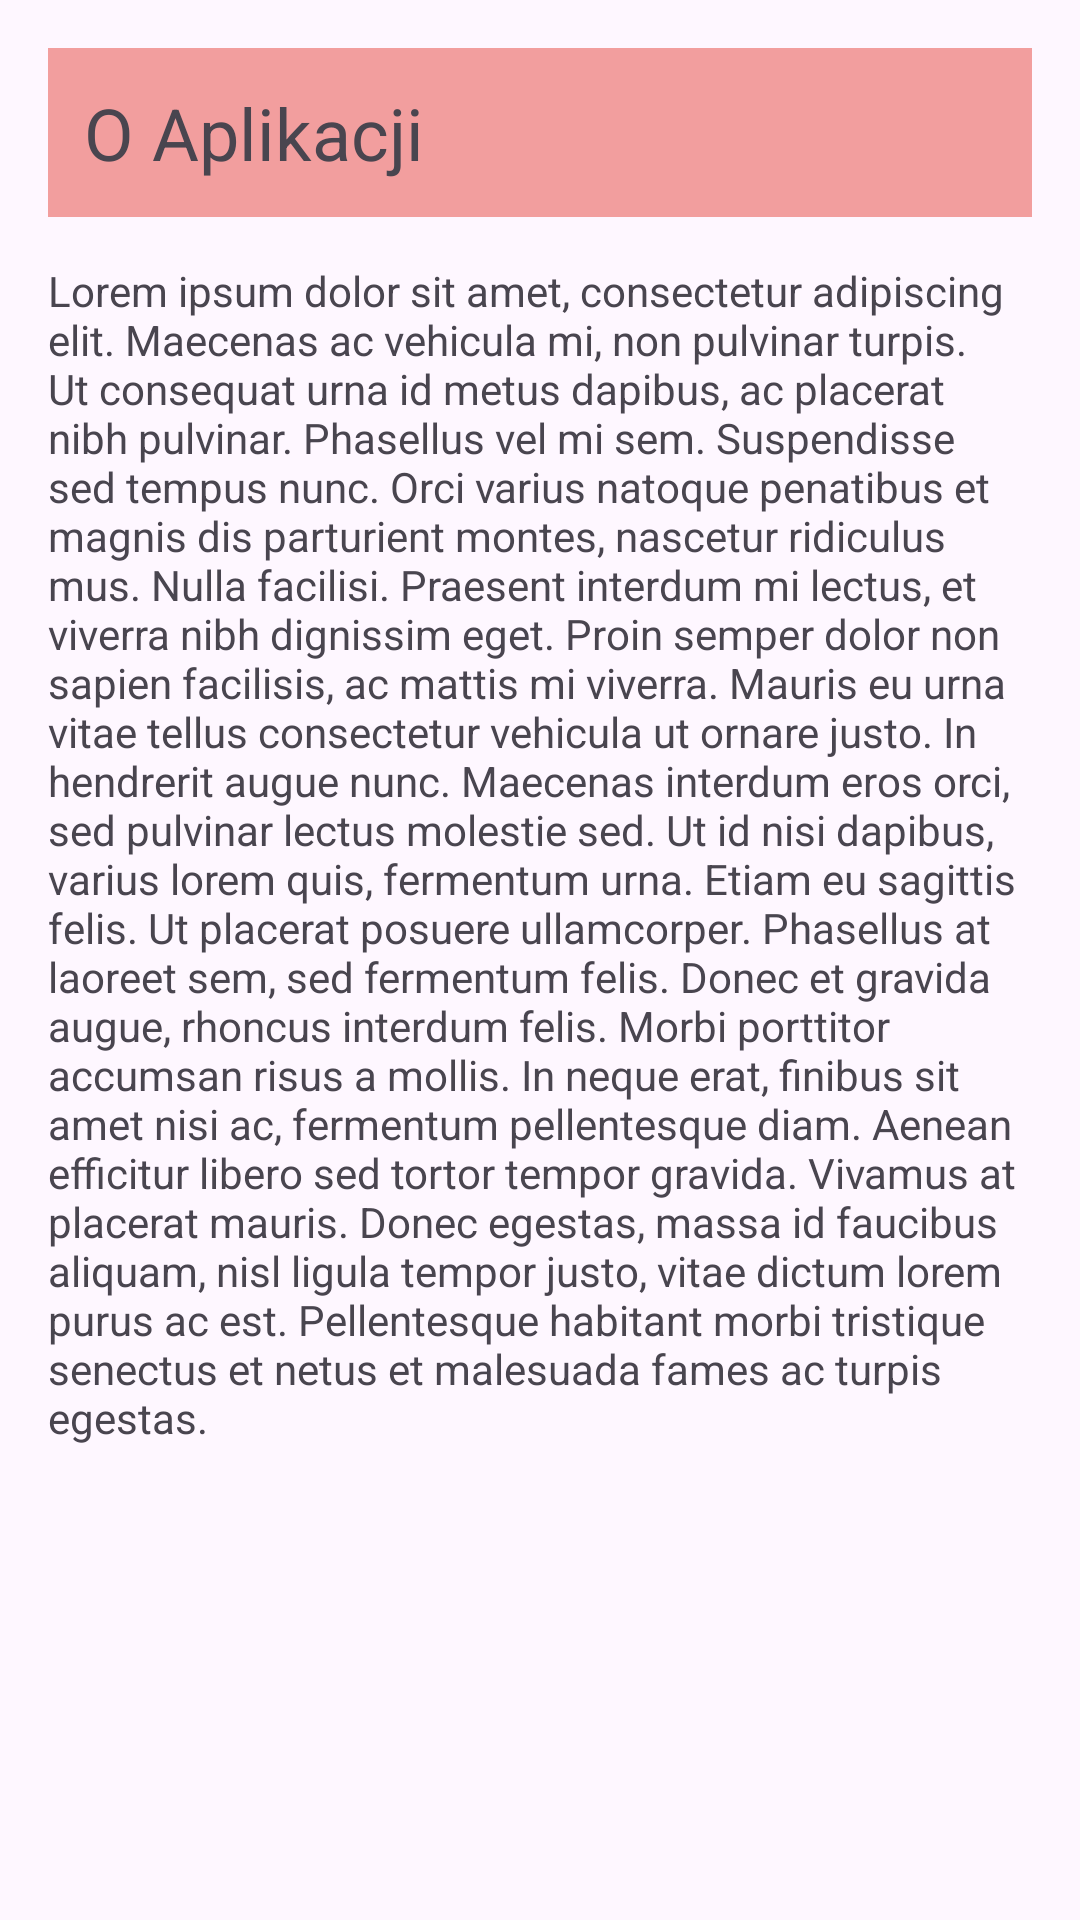

Here is an Android app screen rendered from its layout file. Give the layout XML and the strings, colors and styles it references.
<!-- AndroidManifest.xml: application theme Theme.ZamawianiePizzy -->
<!-- res/layout/activity_about.xml -->
<?xml version="1.0" encoding="utf-8"?>
<LinearLayout xmlns:android="http://schemas.android.com/apk/res/android"
    xmlns:tools="http://schemas.android.com/tools"
    android:id="@+id/summary"
    android:layout_width="match_parent"
    android:layout_height="match_parent"
    android:orientation="vertical"
    android:padding="16dp"
    tools:context=".OrderSummary">

    <TextView
        android:id="@+id/tvHeaderAbout"
        android:layout_width="match_parent"
        android:layout_height="wrap_content"
        android:background="#F29E9E"
        android:padding="12dp"
        android:text="@string/header_about"
        android:textSize="24sp" />

    <TextView
        android:id="@+id/tvAbout"
        android:layout_width="match_parent"
        android:layout_height="wrap_content"
        android:layout_marginTop="15dp"
        android:text="@string/about" />



</LinearLayout>
<!-- resources referenced by this layout -->
<resources>
  <string name="about"> Lorem ipsum dolor sit amet, consectetur adipiscing elit. Maecenas ac vehicula mi, non pulvinar turpis. Ut consequat urna id metus dapibus, ac placerat nibh pulvinar. Phasellus vel mi sem. Suspendisse sed tempus nunc. Orci varius natoque penatibus et magnis dis parturient montes, nascetur ridiculus mus. Nulla facilisi. Praesent interdum mi lectus, et viverra nibh dignissim eget. Proin semper dolor non sapien facilisis, ac mattis mi viverra. Mauris eu urna vitae tellus consectetur vehicula ut ornare justo. In hendrerit augue nunc. Maecenas interdum eros orci, sed pulvinar lectus molestie sed. Ut id nisi dapibus, varius lorem quis, fermentum urna.
  
  Etiam eu sagittis felis. Ut placerat posuere ullamcorper. Phasellus at laoreet sem, sed fermentum felis. Donec et gravida augue, rhoncus interdum felis. Morbi porttitor accumsan risus a mollis. In neque erat, finibus sit amet nisi ac, fermentum pellentesque diam. Aenean efficitur libero sed tortor tempor gravida. Vivamus at placerat mauris. Donec egestas, massa id faucibus aliquam, nisl ligula tempor justo, vitae dictum lorem purus ac est. Pellentesque habitant morbi tristique senectus et netus et malesuada fames ac turpis egestas. </string>
  <string name="header_about">O Aplikacji</string>
  <style name="Theme.ZamawianiePizzy" parent="Base.Theme.ZamawianiePizzy" />
  <style name="Base.Theme.ZamawianiePizzy" parent="Theme.Material3.DayNight.NoActionBar">
          
          
      </style>
</resources>
